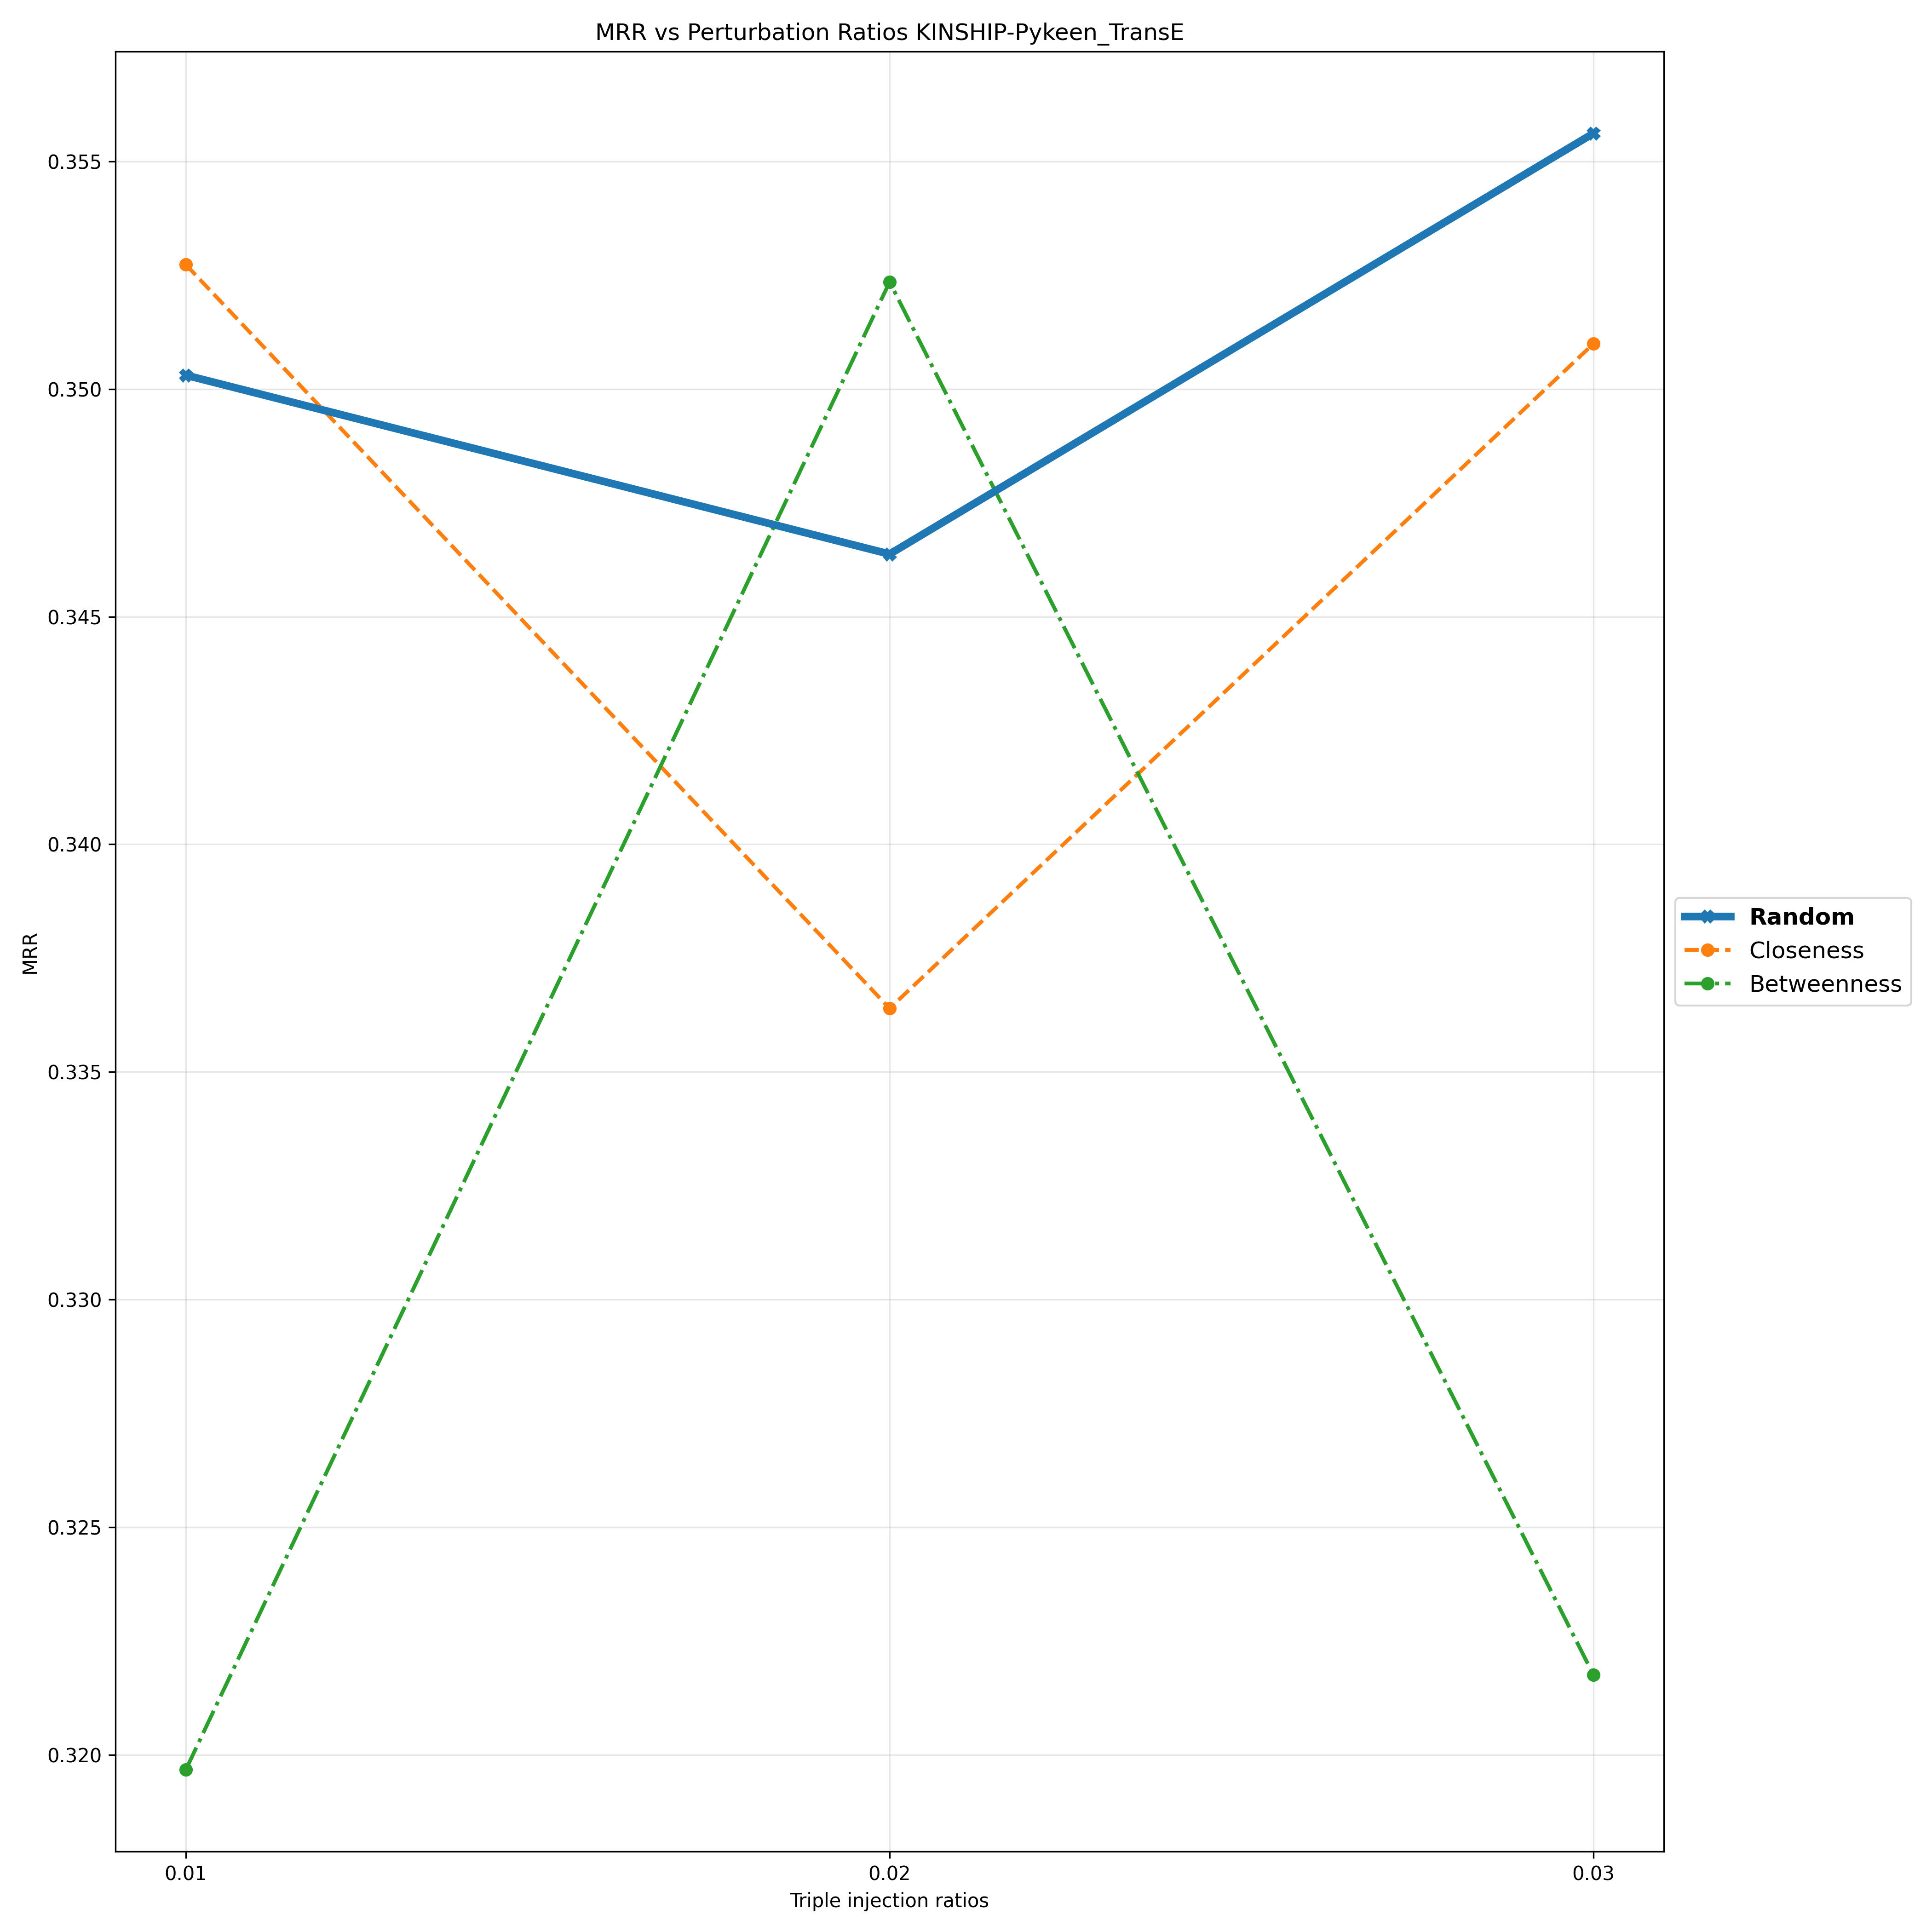

The data file committed next to this chart (first rows):
Triple Injection Ratios, 0.01, 0.02, 0.03
Random, 0.3503, 0.3464, 0.3556
Closeness, 0.3527, 0.3364, 0.351
Betweenness, 0.3197, 0.3524, 0.3218
